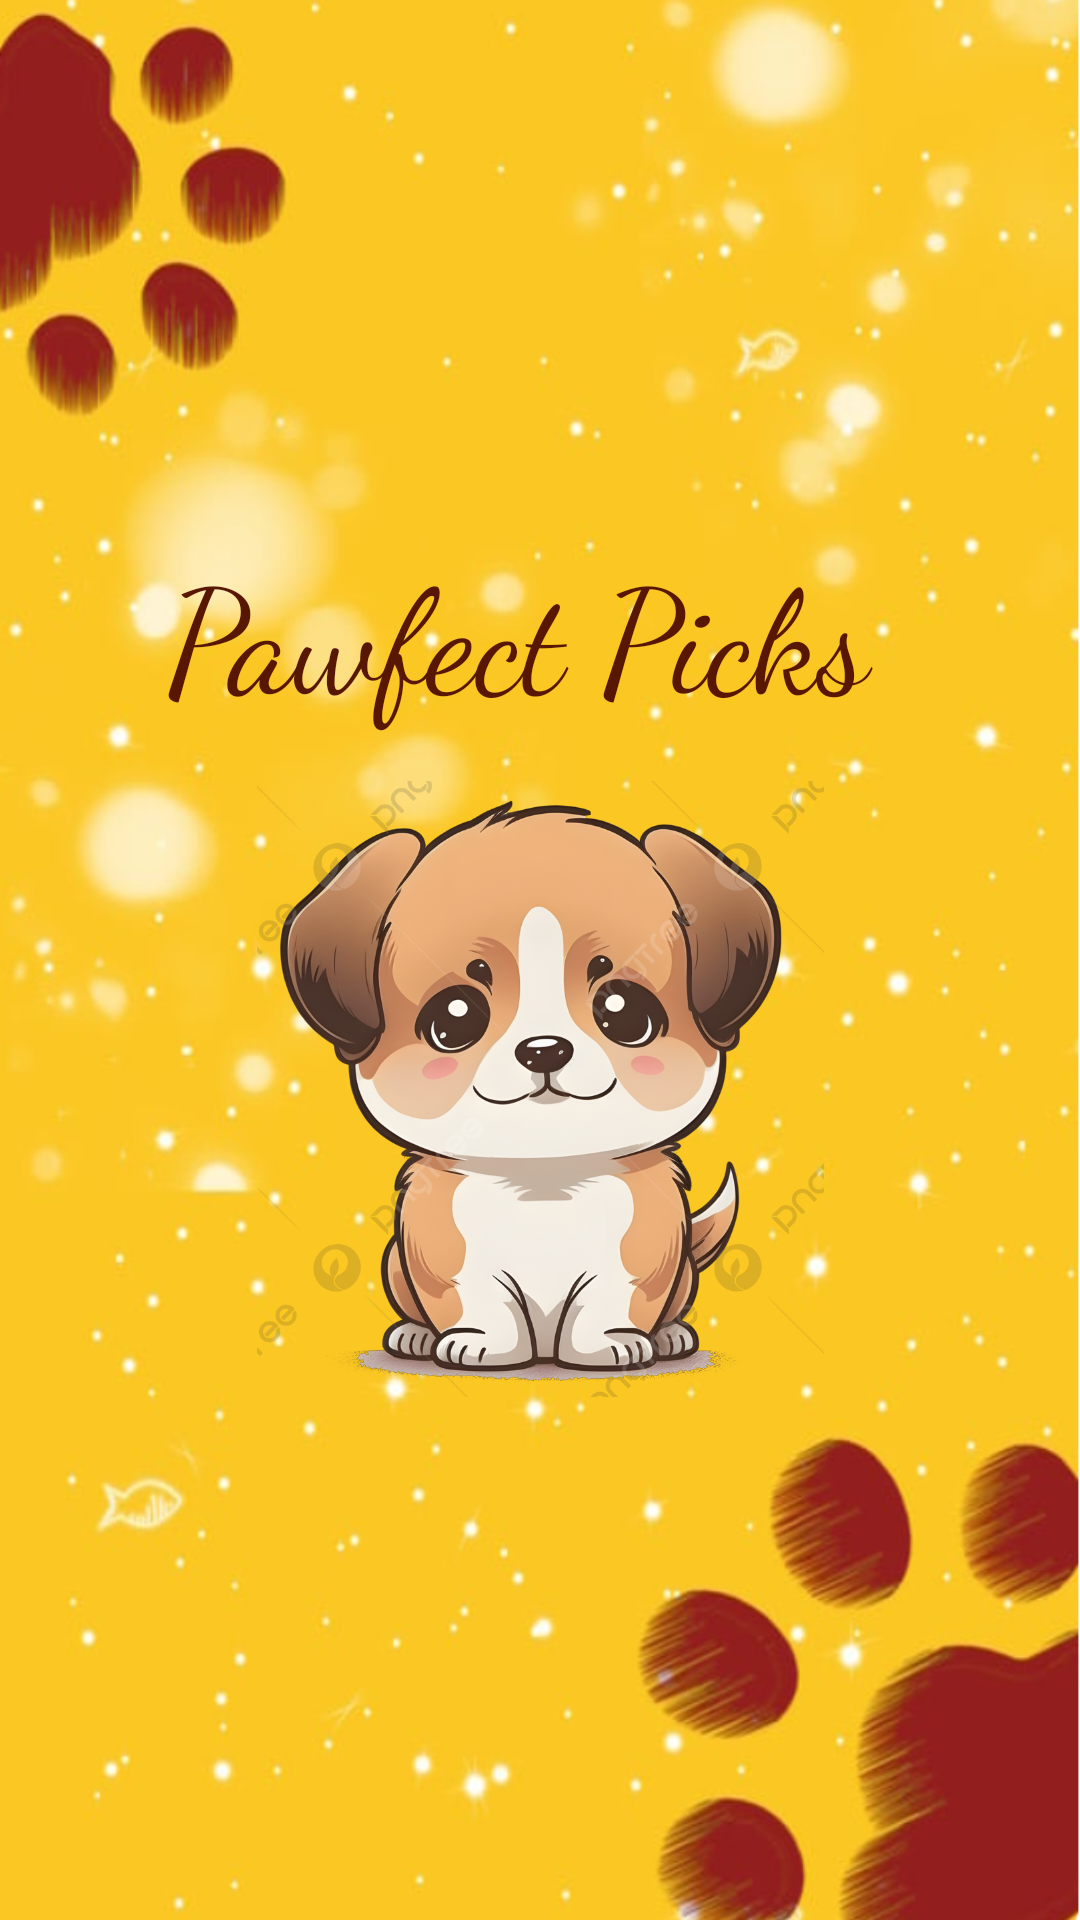

Produce the Android XML layout that renders to this screen, including the resource entries it uses.
<!-- AndroidManifest.xml: application theme Theme.PawfectPicks -->
<!-- res/layout/activity_main.xml -->
<?xml version="1.0" encoding="utf-8"?>
<androidx.constraintlayout.widget.ConstraintLayout
    xmlns:android="http://schemas.android.com/apk/res/android"
    xmlns:app="http://schemas.android.com/apk/res-auto"
    xmlns:tools="http://schemas.android.com/tools"
    android:layout_width="match_parent"
    android:layout_height="match_parent"
    android:background="@drawable/pet_background"
    tools:context=".MainActivity">

    <TextView
        android:id="@+id/textView"
        android:layout_width="262dp"
        android:layout_height="75dp"
        android:fontFamily="cursive"
        android:text="Pawfect Picks"
        android:textColor="#571703"
        android:textSize="48sp"
        app:layout_constraintBottom_toBottomOf="parent"
        app:layout_constraintEnd_toEndOf="parent"
        app:layout_constraintHorizontal_bias="0.563"
        app:layout_constraintStart_toStartOf="parent"
        app:layout_constraintTop_toTopOf="parent"
        app:layout_constraintVertical_bias="0.314" />

    <ImageView
        android:id="@+id/imageView4"
        android:layout_width="189dp"
        android:layout_height="348dp"
        app:layout_constraintBottom_toBottomOf="parent"
        app:layout_constraintEnd_toEndOf="parent"
        app:layout_constraintStart_toStartOf="parent"
        app:layout_constraintTop_toTopOf="parent"
        app:layout_constraintVertical_bias="0.647"
        app:srcCompat="@drawable/pngtree_puppy_sticker_cartoon_dog_cute_png_image_9029375" />
</androidx.constraintlayout.widget.ConstraintLayout>
<!-- resources referenced by this layout -->
<resources>
  <!-- drawable pet_background: png bitmap (drawable, 428788 bytes) -->
  <!-- drawable pngtree_puppy_sticker_cartoon_dog_cute_png_image_9029375: png bitmap (drawable, 664909 bytes) -->
  <style name="Theme.PawfectPicks" parent="Theme.AppCompat.Light.DarkActionBar">
          
          <item name="colorPrimary">@color/purple_500</item>
          <item name="colorPrimaryDark">@color/purple_700</item>
          <item name="colorAccent">@color/teal_200</item>
          
      </style>
  <color name="purple_500">#FF6200EE</color>
  <color name="purple_700">#FF3700B3</color>
  <color name="teal_200">#FF03DAC5</color>
</resources>
